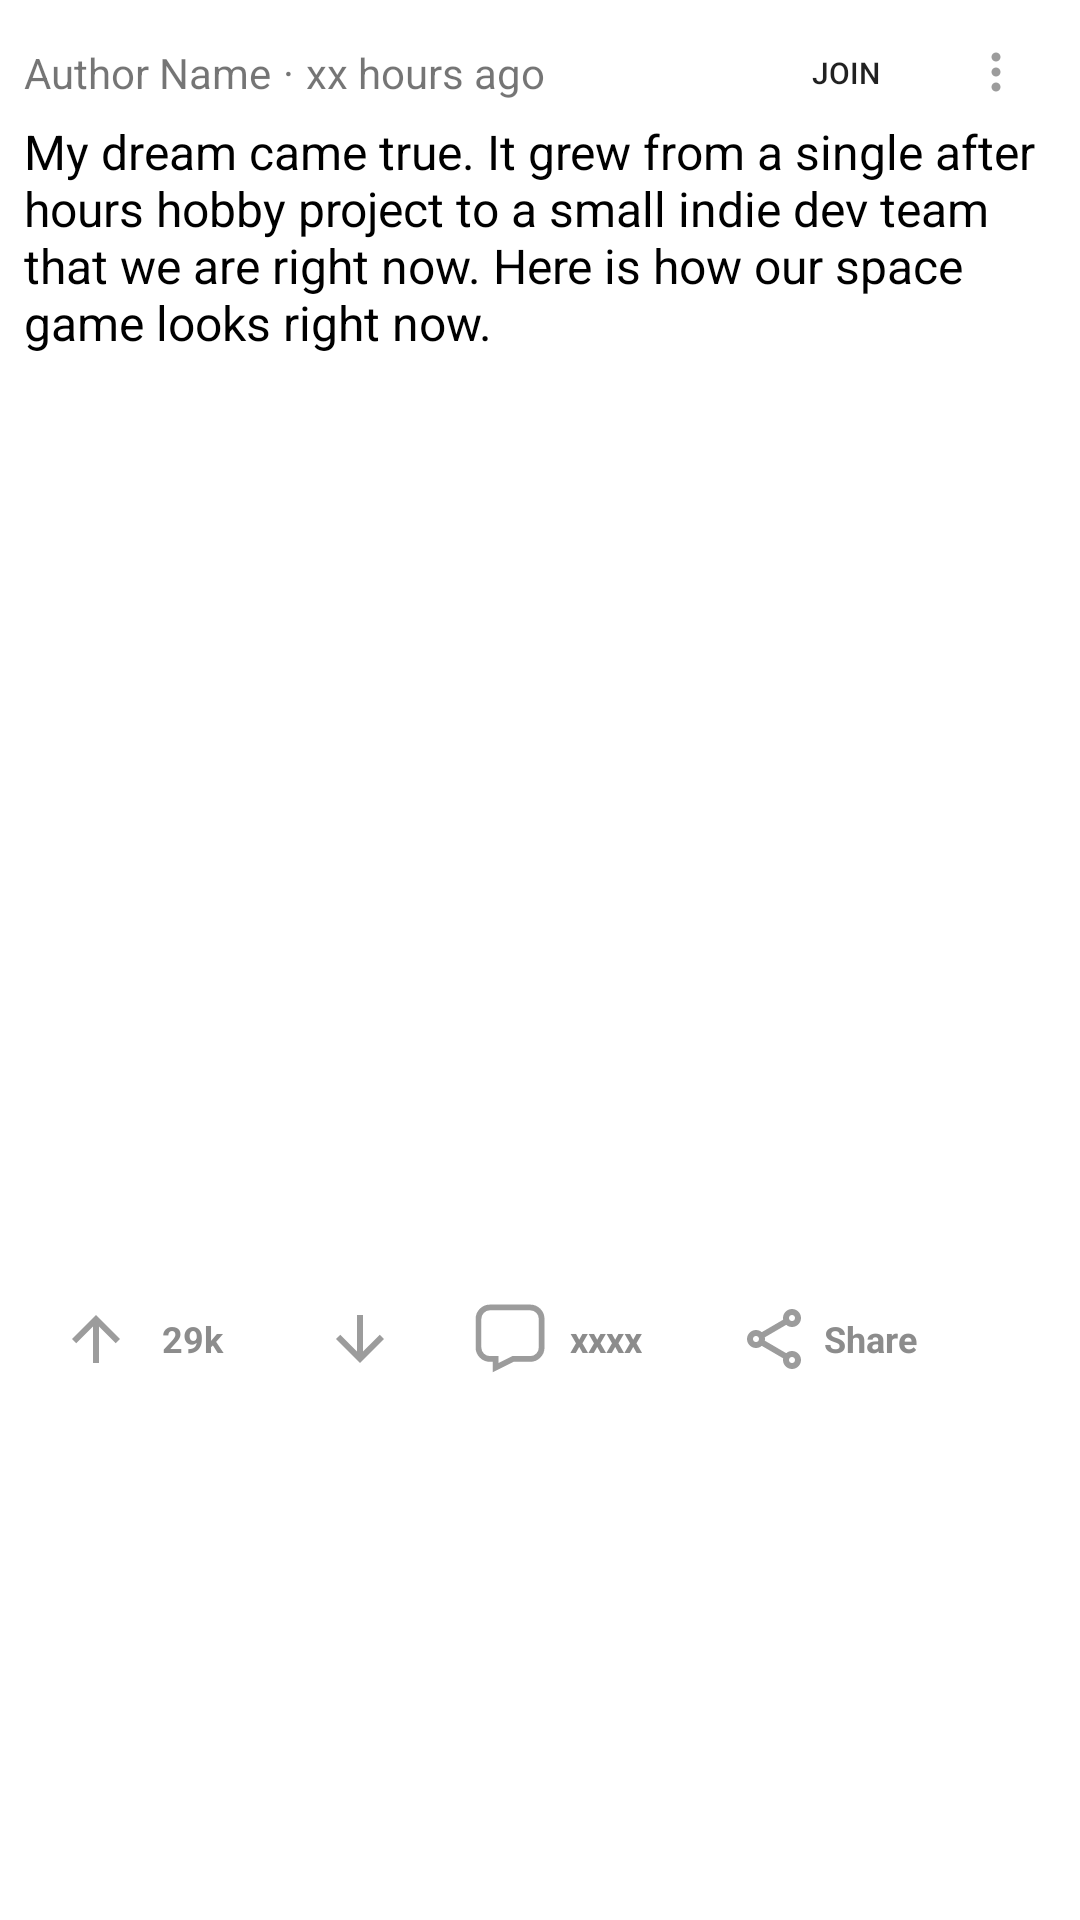

The Android layout XML behind this screen, and the referenced resources:
<!-- AndroidManifest.xml: application theme Theme.BestRedditPosts -->
<!-- res/layout/fragment_post_item.xml -->
<?xml version="1.0" encoding="utf-8"?>
<androidx.constraintlayout.widget.ConstraintLayout xmlns:android="http://schemas.android.com/apk/res/android"
    xmlns:app="http://schemas.android.com/apk/res-auto"
    android:id="@+id/postLayout"
    style="@style/post"
    android:layout_width="match_parent"
    android:layout_height="wrap_content"
    android:layout_marginVertical="8dp"
    android:orientation="horizontal"
    android:paddingHorizontal="8dp"
    android:paddingTop="6dp"
    android:paddingBottom="2dp">

    <TextView
        android:id="@+id/tvAuthorName"
        android:layout_width="wrap_content"
        android:layout_height="wrap_content"
        android:text="Author Name"
        app:layout_constraintBottom_toBottomOf="@+id/dot1"
        app:layout_constraintStart_toStartOf="parent"
        app:layout_constraintTop_toTopOf="@+id/dot1" />

    <TextView
        android:id="@+id/dot1"
        android:layout_width="wrap_content"
        android:layout_height="wrap_content"
        android:layout_marginStart="4dp"
        android:text="@string/interpunkt"
        app:layout_constraintBottom_toBottomOf="@+id/tvCountHours"
        app:layout_constraintStart_toEndOf="@+id/tvAuthorName"
        app:layout_constraintTop_toTopOf="@+id/tvCountHours" />

    <TextView
        android:id="@+id/tvCountHours"
        android:layout_width="wrap_content"
        android:layout_height="wrap_content"
        android:layout_marginStart="4dp"
        android:text="xx hours ago"
        app:layout_constraintBottom_toBottomOf="@+id/button"
        app:layout_constraintStart_toEndOf="@+id/dot1"
        app:layout_constraintTop_toTopOf="@+id/button" />

    <Button

        android:id="@+id/button"
        style="@style/rounded_button"
        android:layout_width="60dp"
        android:layout_height="25dp"
        android:padding="0dp"
        android:text="@string/join"
        app:layout_constraintBottom_toBottomOf="@+id/imageButton"
        app:layout_constraintEnd_toStartOf="@+id/imageButton"
        app:layout_constraintTop_toTopOf="@+id/imageButton" />

    <ImageButton
        android:id="@+id/imageButton"
        style="@style/moreButton"
        android:layout_width="wrap_content"
        android:layout_height="0dp"
        app:layout_constraintEnd_toEndOf="parent"
        app:layout_constraintTop_toTopOf="parent" />

    <TextView
        android:id="@+id/tvTitle"
        style="@style/postTitle"
        android:layout_width="wrap_content"
        android:layout_height="wrap_content"
        android:layout_marginTop="6dp"
        android:text="My dream came true. It grew from a single after hours hobby project to a small indie dev team that we are right now. Here is how our space game looks right now."
        app:layout_constraintStart_toStartOf="@+id/tvAuthorName"
        app:layout_constraintTop_toBottomOf="@+id/tvCountHours"

        />

    <ImageView
        android:id="@+id/image"
        android:layout_width="match_parent"
        android:layout_height="300dp"
        android:layout_marginTop="8dp"
        app:layout_constraintEnd_toEndOf="parent"
        app:layout_constraintStart_toStartOf="parent"
        app:layout_constraintTop_toBottomOf="@+id/tvTitle" />

    <Button
        android:id="@+id/btnLikes"
        style="@style/likeButton"
        android:layout_width="wrap_content"
        android:layout_height="40dp"
        android:stateListAnimator="@null"
        android:text="29k"
        app:layout_constraintStart_toStartOf="parent"
        app:layout_constraintTop_toBottomOf="@+id/image" />

    <Button
        android:id="@+id/btnDislike"
        style="@style/dislikeButton"
        android:layout_width="50dp"
        android:layout_height="40dp"
        android:stateListAnimator="@null"
        app:layout_constraintStart_toEndOf="@+id/btnLikes"
        app:layout_constraintTop_toBottomOf="@+id/image" />


    <Button
        android:id="@+id/btnComments"
        style="@style/commentsButton"
        android:layout_width="wrap_content"
        android:layout_height="40dp"
        android:stateListAnimator="@null"
        android:text="xxxx"
        app:layout_constraintStart_toEndOf="@+id/btnDislike"
        app:layout_constraintTop_toBottomOf="@+id/image" />

    <Button
        android:id="@+id/btnShare"
        style="@style/shareButton"
        android:layout_width="wrap_content"
        android:layout_height="40dp"
        android:stateListAnimator="@null"
        android:text="@string/share"
        app:layout_constraintStart_toEndOf="@+id/btnComments"
        app:layout_constraintTop_toBottomOf="@+id/image" />


</androidx.constraintlayout.widget.ConstraintLayout>
<!-- resources referenced by this layout -->
<resources>
  <string name="interpunkt">·</string>
  <string name="join">Join</string>
  <string name="share">Share</string>
  <style name="commentsButton" parent="defaultActionButton">
          <item name="android:drawableLeft">@drawable/comments_light</item>
      </style>
  <style name="dislikeButton" parent="defaultActionButton">
          <item name="android:drawableLeft">@drawable/arrow_down_light</item>
      </style>
  <style name="likeButton" parent="defaultActionButton">
          <item name="android:drawableLeft">@drawable/arrow_up_light</item>
      </style>
  <style name="moreButton" parent="defaultActionButton">
          <item name="android:src">@drawable/more_light</item>
      </style>
  <style name="post">
          <item name="android:background">@color/light_post_back</item>
      </style>
  <style name="postTitle" parent="Widget.AppCompat.TextView">
          <item name="android:textSize">16sp</item>
          <item name="android:textColor">@color/black</item>
      </style>
  <style name="rounded_button" parent="Widget.AppCompat.Button">
          <item name="android:background">@drawable/rounded_button_corners</item>
          <item name="android:textSize">10sp</item>
          <item name="android:padding">0dp</item>
      </style>
  <style name="shareButton" parent="defaultActionButton">
          <item name="android:drawableLeft">@drawable/share_light</item>
      </style>
  <style name="defaultActionButton" parent="Widget.AppCompat.TextView">
          <item name="backgroundTint">@color/white</item>
          <item name="android:textSize">12sp</item>
          <item name="android:textStyle">bold</item>
          <item name="android:textColor">@color/light_action_btn_text</item>
      </style>
  <!-- drawable arrow_down_light (drawable) -->
  <vector xmlns:android="http://schemas.android.com/apk/res/android"
      android:width="24dp"
      android:height="24dp"
      android:viewportWidth="24"
      android:viewportHeight="24">
      <path
          android:fillColor="@color/light_icon"
          android:pathData="M20,12l-1.41,-1.41L13,16.17V4h-2v12.17l-5.58,-5.59L4,12l8,8 8,-8z" />
  </vector>
  <!-- drawable arrow_up_light (drawable) -->
  <vector xmlns:android="http://schemas.android.com/apk/res/android"
      android:width="24dp"
      android:height="24dp"
      android:viewportWidth="24"
      android:viewportHeight="24">
      <path
          android:fillColor="@color/light_icon"
          android:pathData="M4,12l1.41,1.41L11,7.83V20h2V7.83l5.58,5.59L20,12l-8,-8 -8,8z" />
  </vector>
  <!-- drawable more_light (drawable) -->
  <vector xmlns:android="http://schemas.android.com/apk/res/android"
      android:width="16dp"
      android:height="16dp"
      android:viewportWidth="16"
      android:viewportHeight="16">
    <path
        android:pathData="M9.5,13a1.5,1.5 0,1 1,-3 0,1.5 1.5,0 0,1 3,0zM9.5,8a1.5,1.5 0,1 1,-3 0,1.5 1.5,0 0,1 3,0zM9.5,3a1.5,1.5 0,1 1,-3 0,1.5 1.5,0 0,1 3,0z"
        android:fillColor="@color/light_icon"/>
  </vector>
  <color name="light_post_back">#FFFFFF</color>
  <color name="black">#FF000000</color>
  <!-- drawable rounded_button_corners (drawable) -->
  <?xml version="1.0" encoding="utf-8"?>
  <selector xmlns:android="http://schemas.android.com/apk/res/android">
      <item>
          <shape>
              <corners android:bottomLeftRadius="15dp"
                  android:bottomRightRadius="15dp"
                  android:topLeftRadius="15dp"
                  android:topRightRadius="15dp" />
          </shape>
      </item>
  </selector>
  <color name="purple_500">#FF6200EE</color>
  <color name="purple_700">#FF3700B3</color>
  <color name="white">#FFFFFFFF</color>
  <color name="teal_200">#FF03DAC5</color>
  <color name="teal_700">#FF018786</color>
  <color name="light_action_btn_text">#8C8C8C</color>
  <color name="light_icon">#9C9C9C</color>
</resources>
